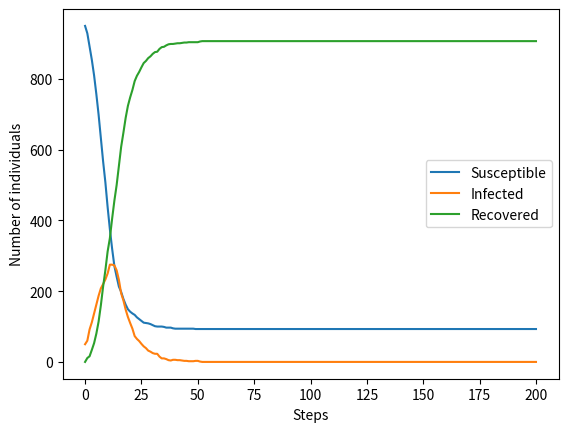

Write Python code to recreate this figure.
import random
import matplotlib.pyplot as plt
import numpy as np


def transition(state, beta, gamma):
    prob = random.uniform(0,1)
    if state == 0:
        return prob <= beta
    elif state == 1:
        return prob <= gamma
    elif state == 2:
        return False

def next_state(initial, N, beta, gamma):
    transition_times = []
    for i in range(N):
        next_state = False
        counter = 0
        while not next_state:
            counter += 1
            next_state = transition(initial, beta, gamma)
        transition_times.append(counter)
    return sum(transition_times)/N


beta = 0.05
gamma = 0.2

print("Average transition time S -> I:", next_state(0,1000, beta, gamma))
print("Average transition time I -> R:", next_state(1,1000, beta, gamma))


def outbreak(T, Y_0, N, gamma):
    Y = [Y_0]
    for n in range(N):
        S, I, R = Y[n]
        beta = 0.5*(I/T)
        
        new_infected = np.random.binomial(S, beta)
        new_recovered = np.random.binomial(I, gamma)
        
        Y_next = (S-new_infected, I+new_infected-new_recovered, R+new_recovered)
        Y.append(Y_next)

    return Y

def plot_outbreak(Y):
    plt.plot(Y)
    plt.ylabel('Number of individuals')
    plt.xlabel('Steps')
    plt.legend(('Susceptible', 'Infected', 'Recovered'))
    plt.show()


T = 1000
Y_0 = (950, 50, 0)
N = 200
gamma = 0.2

Y = outbreak(T, Y_0, N, gamma)
plot_outbreak(Y)


T = 1000
Y_0 = (950, 50, 0)
N = 200
gamma = 0.2

steps_until_max = []
I_max = []
for i in range(1000):
    Y = outbreak(T, Y_0, N, gamma)
    I_n = [value[1] for value in Y]
    max_value = max(I_n)
    I_max.append(max_value)
    steps_until_max.append(I_n.index(max_value))

print('Expected maximum of infected people:', sum(I_max)/1000)
print('Expected time at maximum:', sum(steps_until_max)/1000)

